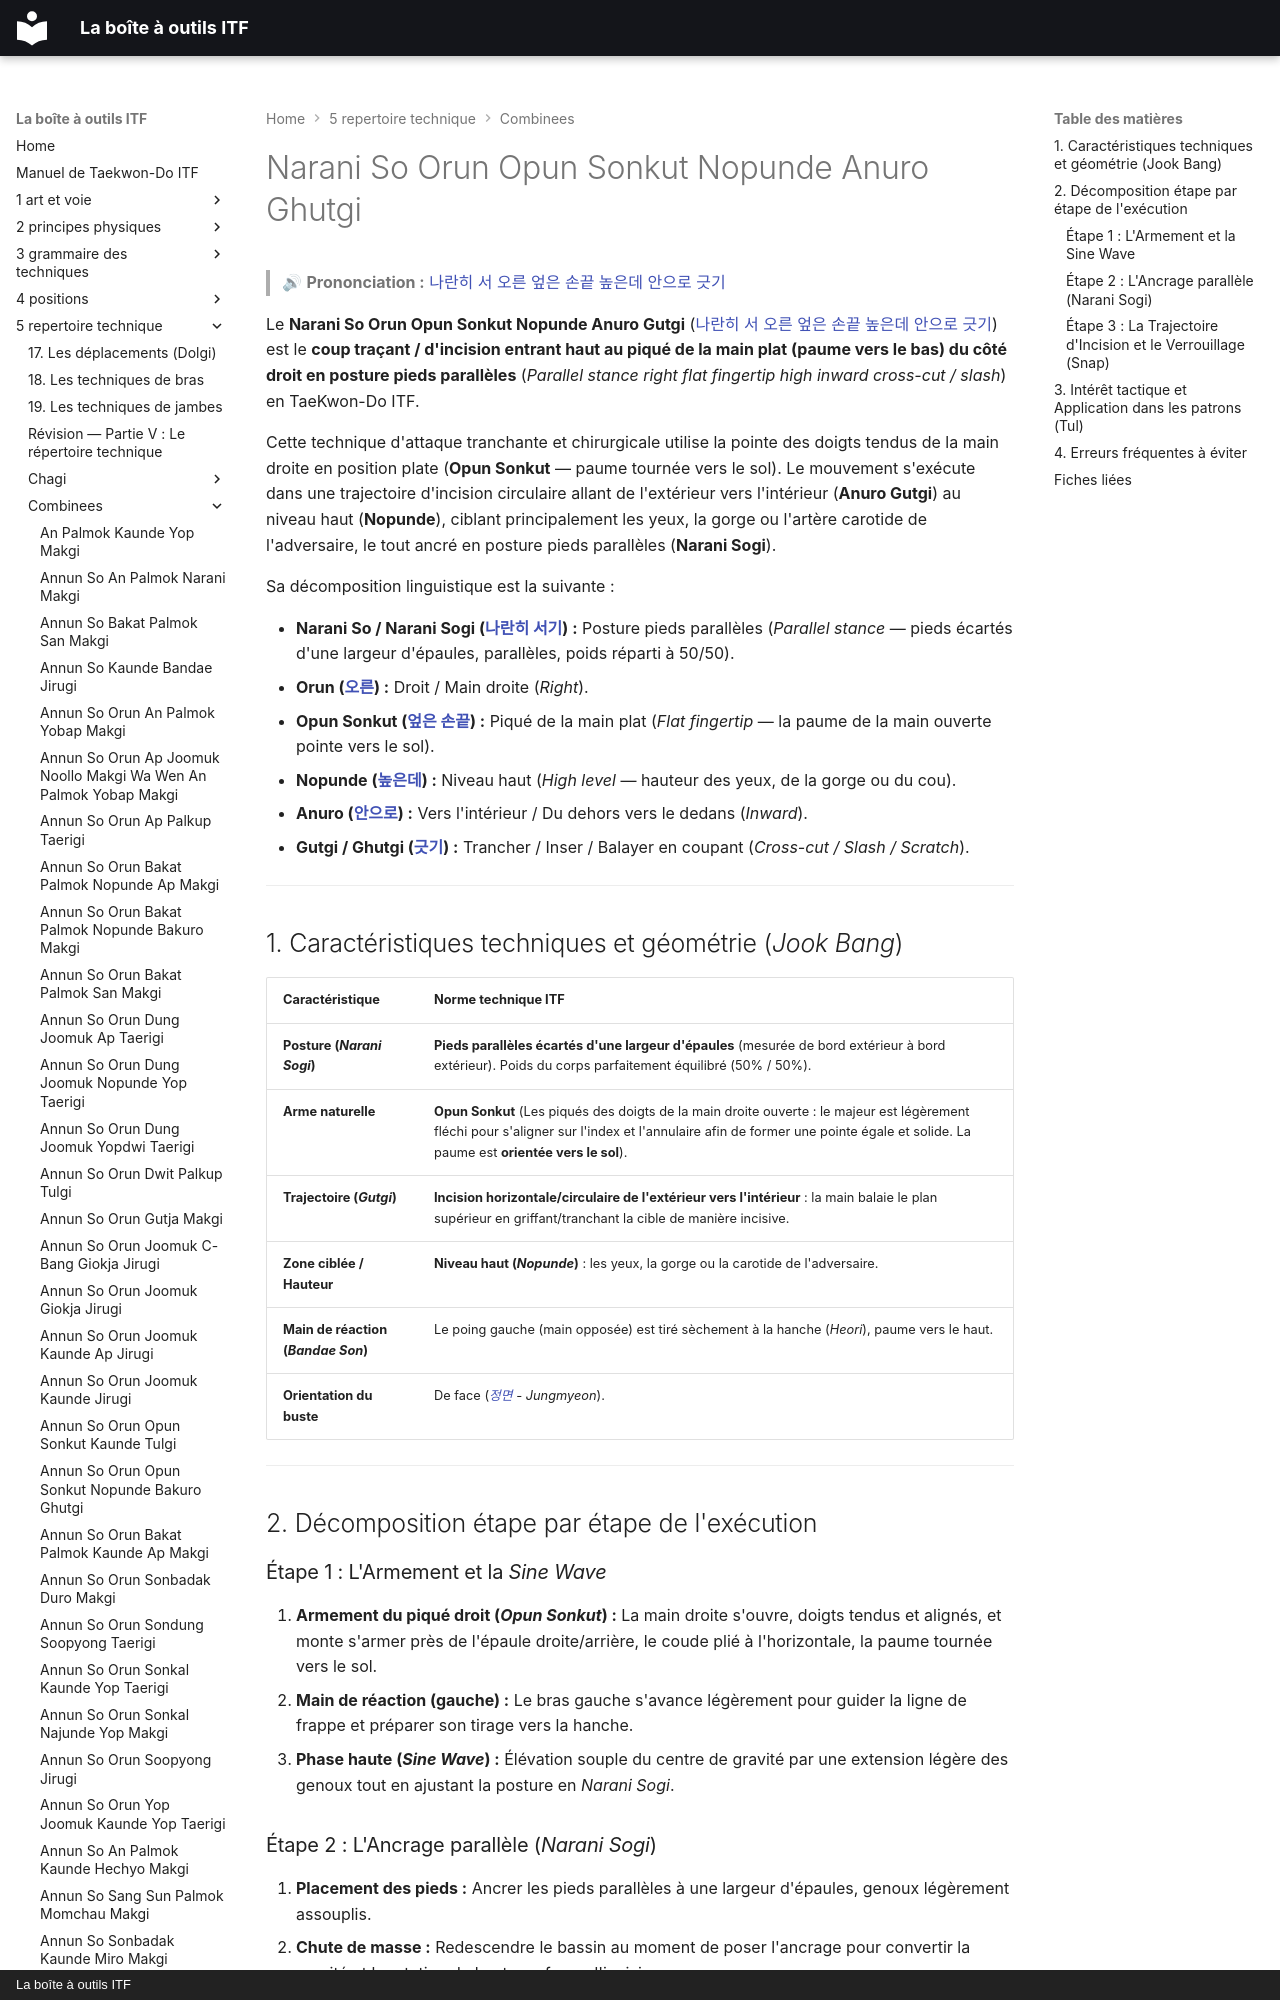

repository: yvmori1/La-boite-outils-ITF · page: 5-repertoire-technique/combinees/Narani-So-Orun-Opun-Sonkut-Nopunde-Anuro-Ghutgi/index.html · generator: mkdocs · copyright: La boîte à outils ITF

# Narani So Orun Opun Sonkut Nopunde Anuro Ghutgi

> 🔊 **Prononciation :** [나란히 서 오른 엎은 손끝 높은데 안으로 긋기](../../audio/Techniques/Narani-So-Orun-Opun-Sonkut-Nopunde-Anuro-Ghutgi.m4a)

Le **Narani So Orun Opun Sonkut Nopunde Anuro Gutgi** ([나란히 서 오른 엎은 손끝 높은데 안으로 긋기](../../audio/Techniques/Narani-So-Orun-Opun-Sonkut-Nopunde-Anuro-Ghutgi.m4a)) est le **coup traçant / d'incision entrant haut au piqué de la main plat (paume vers le bas) du côté droit en posture pieds parallèles** (*Parallel stance right flat fingertip high inward cross-cut / slash*) en TaeKwon-Do ITF.

Cette technique d'attaque tranchante et chirurgicale utilise la pointe des doigts tendus de la main droite en position plate (**Opun Sonkut** — paume tournée vers le sol). Le mouvement s'exécute dans une trajectoire d'incision circulaire allant de l'extérieur vers l'intérieur (**Anuro Gutgi**) au niveau haut (**Nopunde**), ciblant principalement les yeux, la gorge ou l'artère carotide de l'adversaire, le tout ancré en posture pieds parallèles (**Narani Sogi**).

Sa décomposition linguistique est la suivante :
